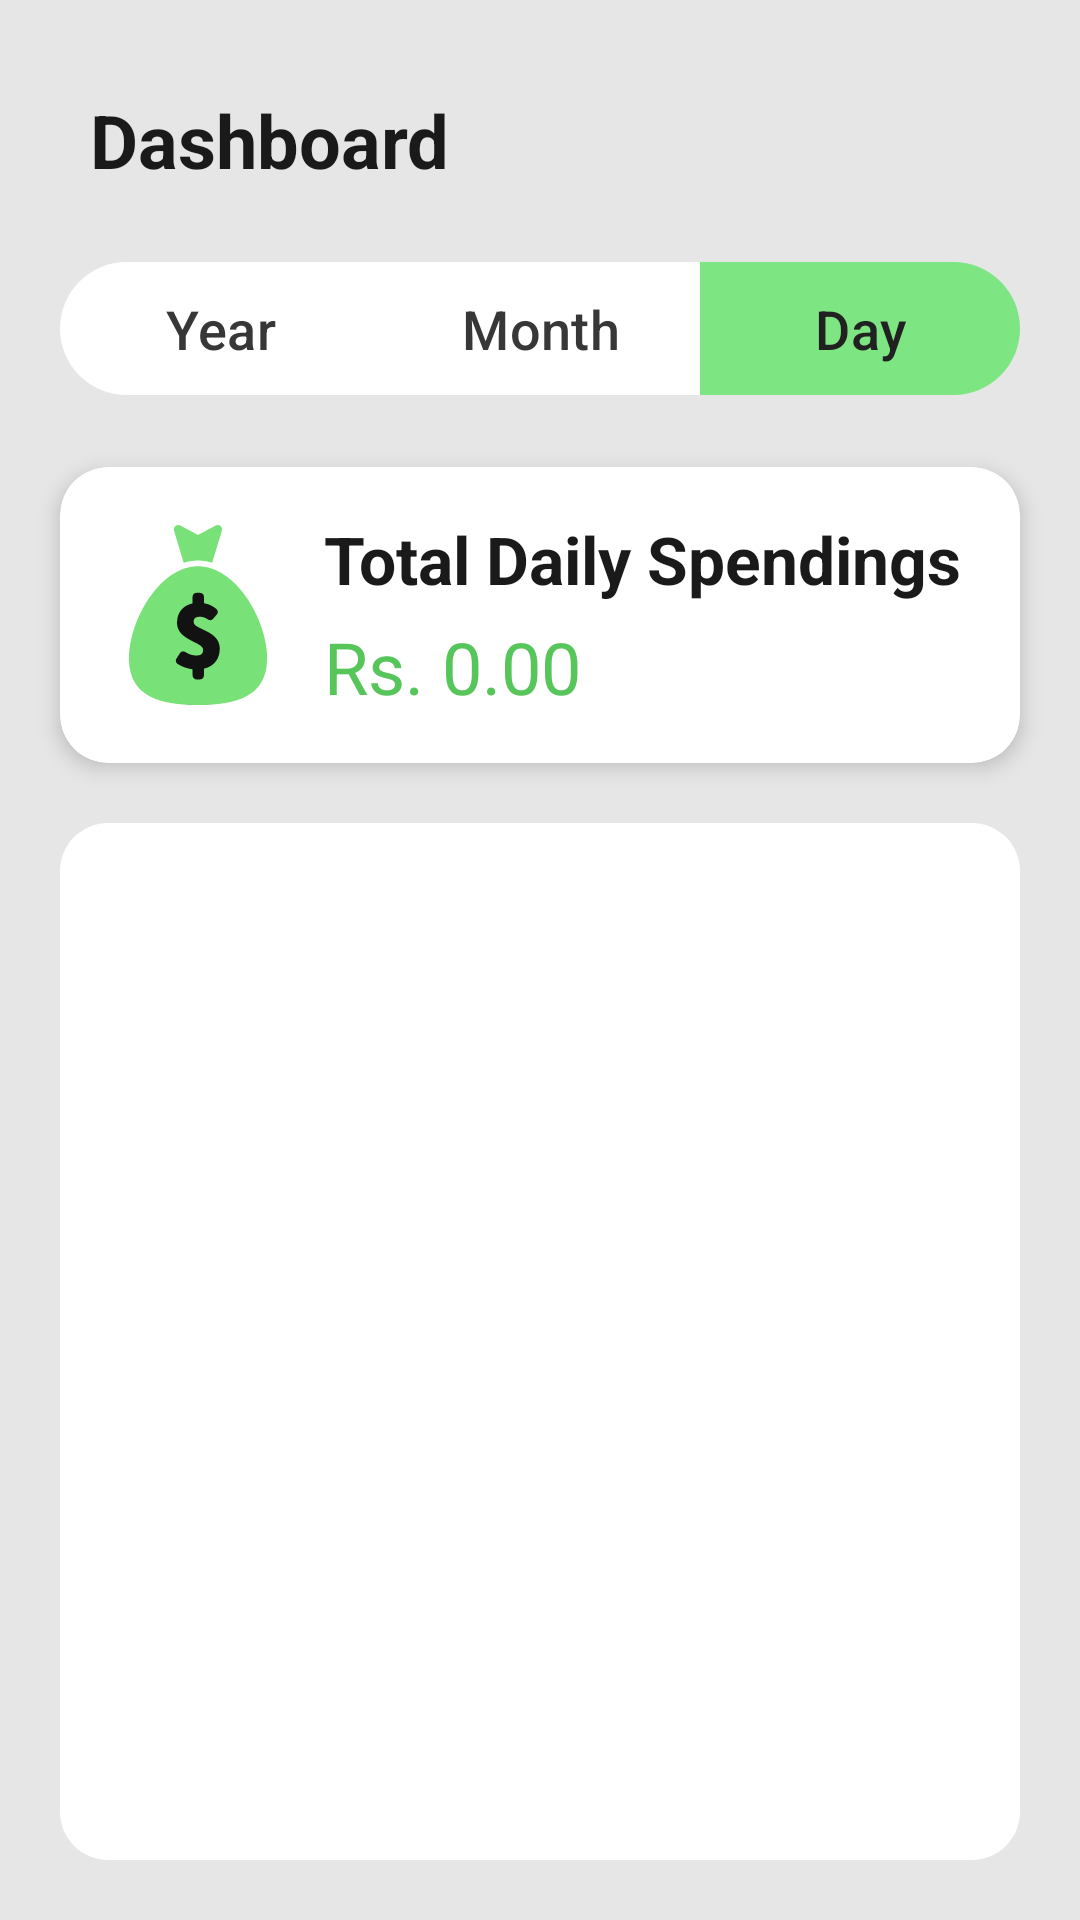

This screen was rendered from an Android layout file. Write that file and the resources it references.
<!-- AndroidManifest.xml: application theme Theme.CashTag -->
<!-- res/layout/fragment_dash_board.xml -->
<?xml version="1.0" encoding="utf-8"?>
<androidx.constraintlayout.widget.ConstraintLayout xmlns:android="http://schemas.android.com/apk/res/android"
    xmlns:app="http://schemas.android.com/apk/res-auto"
    xmlns:tools="http://schemas.android.com/tools"
    android:layout_width="match_parent"
    android:layout_height="match_parent"
    tools:context=".DashBoard">

    <TextView
        android:id="@+id/textView9"
        style="@style/App.design.MainText"
        android:layout_width="wrap_content"
        android:layout_height="wrap_content"
        android:text="@string/dashboard"
        app:layout_constraintStart_toStartOf="parent"
        app:layout_constraintTop_toTopOf="parent" />

    <com.google.android.material.button.MaterialButtonToggleGroup
        android:id="@+id/materialButtonToggleGroup2"
        android:layout_width="0dp"
        android:layout_height="wrap_content"
        android:layout_marginHorizontal="20dp"
        android:layout_marginTop="20dp"
        app:layout_constraintEnd_toEndOf="parent"
        app:layout_constraintStart_toStartOf="parent"
        app:layout_constraintTop_toBottomOf="@+id/textView9"
        app:singleSelection="true"
        app:checkedButton="@id/btn_day"
        app:selectionRequired="true"
        android:elevation="2dp"
        >

        <com.google.android.material.button.MaterialButton
            android:id="@+id/btn_year"
            android:text="@string/year"
            android:checkable="true"
            style="@style/ToggleButtonStyle"
            />

        <com.google.android.material.button.MaterialButton
            android:id="@+id/btn_month"
            android:text="@string/month"
            android:checkable="true"
            style="@style/ToggleButtonStyle"
            />

        <com.google.android.material.button.MaterialButton
            android:id="@+id/btn_day"
            android:text="@string/day"
            android:checkable="true"
            style="@style/ToggleButtonStyle"
            />

    </com.google.android.material.button.MaterialButtonToggleGroup>

    <androidx.cardview.widget.CardView
        android:id="@+id/cardTotalSpendings"
        android:layout_width="0dp"
        android:layout_height="wrap_content"
        android:layout_marginTop="20dp"
        android:layout_marginHorizontal="20dp"
        app:cardBackgroundColor="@color/dashboardHighlight"
        app:cardCornerRadius="16dp"
        app:cardElevation="4dp"
        app:layout_constraintTop_toBottomOf="@id/materialButtonToggleGroup2"
        app:layout_constraintStart_toStartOf="parent"
        app:layout_constraintEnd_toEndOf="parent"
        android:elevation="2dp">

        <LinearLayout
            android:layout_width="match_parent"
            android:layout_height="wrap_content"
            android:orientation="horizontal"
            android:padding="16dp"
            android:gravity="center_vertical"
            >

            <ImageView
                android:layout_width="60dp"
                android:layout_height="60dp"
                app:tint="@color/cashGreenLight"
                android:background="@drawable/icon_fill"
                android:src="@drawable/money_bag_svgrepo_com"
                android:layout_marginEnd="12dp" />

            <LinearLayout
                android:layout_width="0dp"
                android:layout_height="wrap_content"
                android:layout_weight="1"
                android:orientation="vertical"
                >

                <TextView
                    android:id="@+id/totalViewMain"
                    android:layout_width="wrap_content"
                    android:layout_height="wrap_content"
                    android:text="Total Daily Spendings"
                    android:textColor="@color/textTitle"
                    android:textSize="22sp"
                    android:textStyle="bold" />

                <TextView
                    android:id="@+id/totalAmount"
                    android:layout_width="wrap_content"
                    android:layout_height="wrap_content"
                    android:text="Rs. 0.00"
                    android:textColor="@color/cashGreen"
                    android:textSize="24sp"
                    android:layout_marginTop="5dp"
                    android:textAlignment="center"/>
            </LinearLayout>
        </LinearLayout>
    </androidx.cardview.widget.CardView>

    <ScrollView
        android:id="@+id/scrollView2"
        style="@style/Color.Dashboard.Scroll.view"
        android:backgroundTint="@color/dashboardHighlight"
        android:layout_width="0dp"
        android:layout_height="0dp"
        android:layout_marginTop="20dp"
        android:layout_marginBottom="20dp"
        android:layout_marginHorizontal="20dp"
        android:paddingBottom="5dp"
        app:layout_constraintBottom_toBottomOf="parent"
        app:layout_constraintEnd_toEndOf="parent"
        app:layout_constraintStart_toStartOf="parent"
        app:layout_constraintTop_toBottomOf="@+id/cardTotalSpendings">

        <LinearLayout
            android:id="@+id/progress_container"
            android:layout_width="match_parent"
            android:layout_height="wrap_content"
            android:orientation="vertical" />
    </ScrollView>


</androidx.constraintlayout.widget.ConstraintLayout>
<!-- resources referenced by this layout -->
<resources>
  <color name="cashGreen">#56C55A</color>
  <color name="cashGreenLight">#78E178</color>
  <color name="dashboardHighlight">#FFFFFF</color>
  <color name="textTitle">#1A1A1A</color>
  <!-- drawable icon_fill (drawable) -->
  <layer-list xmlns:android="http://schemas.android.com/apk/res/android">
      
      <item>
          <shape android:shape="rectangle">
              <size android:width="60dp" android:height="60dp"/>
          </shape>
      </item>
  
      
      <item android:top="20dp" android:right="10dp" android:left="10dp">
          <shape android:shape="oval">
              <size android:width="10dp" android:height="40dp"/>
  
              <solid android:color="#121212"/>
          </shape>
      </item>
  </layer-list>
  <string name="dashboard">Dashboard</string>
  <string name="day">Day</string>
  <string name="month">Month</string>
  <string name="year">Year</string>
  <style name="App.design.MainText" parent="">
          <item name="android:layout_marginStart">30dp</item>
          <item name="android:layout_marginTop">30dp</item>
          <item name="android:textColor">@color/textTitle</item>
          <item name="android:textSize">12pt</item>
          <item name="android:textStyle">bold</item>
      </style>
  <style name="Color.Dashboard.Scroll.view" parent="">
          <item name="android:background">@drawable/rounded_corners_background</item>
      </style>
  <style name="ToggleButtonStyle" parent="">
          <item name="shapeAppearance">@style/ShapeAppearance.FullyRounded</item>
          <item name="android:layout_width">0dp</item>
          <item name="android:layout_weight">1</item>
          <item name="android:layout_height">wrap_content</item>
          <item name="android:paddingVertical">10dp</item>
          <item name="android:textSize">18sp</item>
          <item name="backgroundTint">@color/selector_toggle_button</item>
          <item name="android:textColor">@color/selector_toggle_text</item>
      </style>
  <style name="Theme.CashTag" parent="Base.Theme.CashTag" />
  <!-- drawable rounded_corners_background (drawable) -->
  <?xml version="1.0" encoding="utf-8"?>
  <shape xmlns:android="http://schemas.android.com/apk/res/android"
      android:shape="rectangle">
  
      <corners android:radius="16dp" />
      
  
       
  
  </shape>
  <style name="ShapeAppearance.FullyRounded" parent="">
          <item name="cornerFamily">rounded</item>
          <item name="cornerSize">50%</item>
      </style>
  <style name="Base.Theme.CashTag" parent="Theme.Material3.DayNight.NoActionBar">
          <item name="colorPrimary">@color/primary</item>
          <item name="colorOnPrimary">@color/onPrimary</item>
          <item name="colorSecondary">@color/secondary</item>
          <item name="colorOnSecondary">@color/onSecondary</item>
          <item name="android:colorBackground">@color/background</item>
          <item name="android:textColorPrimary">@color/onBackground</item>
          <item name="android:statusBarColor">@color/background</item>
      </style>
  <color name="primary">#0BAF69</color>
  <color name="onPrimary">#FFFFFF</color>
  <color name="secondary">#0BAF69</color>
  <color name="onSecondary">#FFFFFF</color>
  <color name="background">#E6E6E6</color>
  <color name="onBackground">#212121</color>
</resources>
